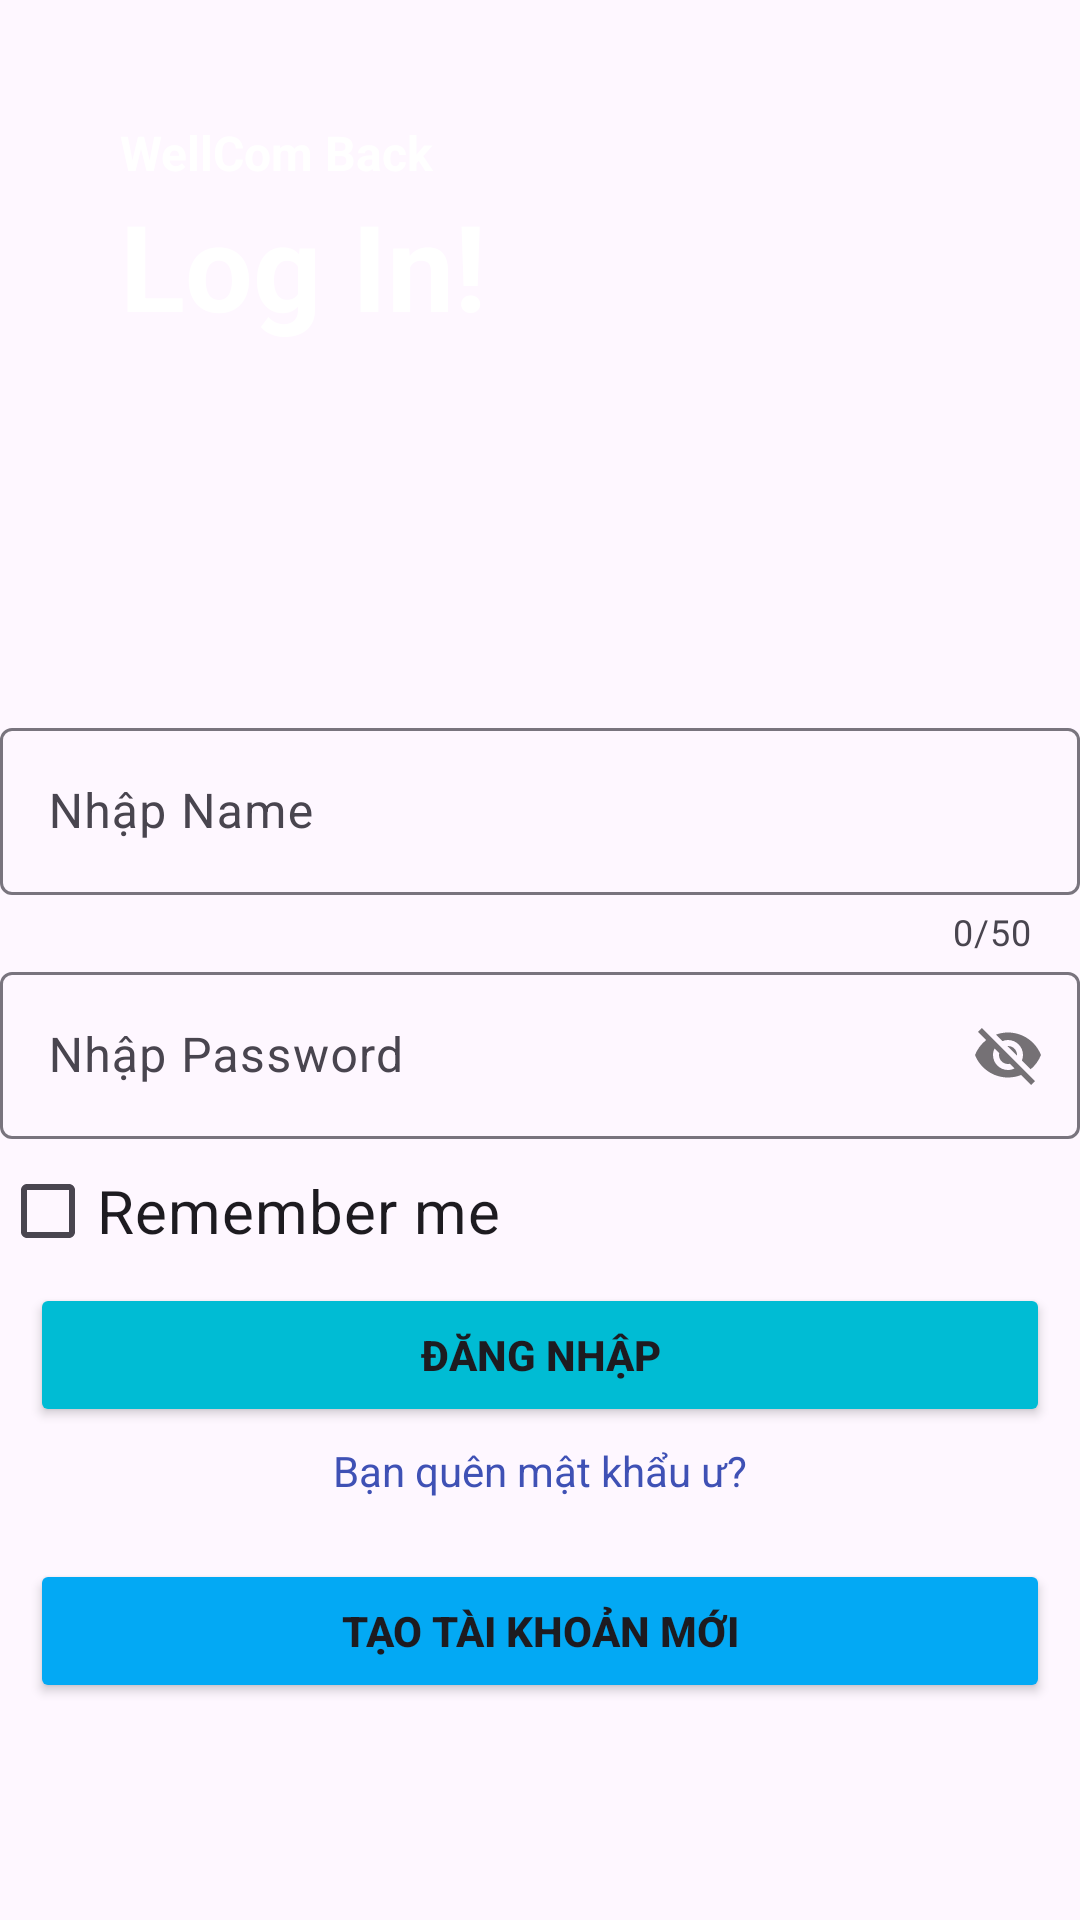

This screen was rendered from an Android layout file. Write that file and the resources it references.
<!-- AndroidManifest.xml: application theme Theme.Assigment_PH48770_App -->
<!-- res/layout/activity_login.xml -->
<?xml version="1.0" encoding="utf-8"?>
<LinearLayout xmlns:android="http://schemas.android.com/apk/res/android"
    xmlns:app="http://schemas.android.com/apk/res-auto"
    xmlns:tools="http://schemas.android.com/tools"
    android:id="@+id/main"
    android:layout_width="match_parent"
    android:layout_height="match_parent"
    android:layout_margin="10dp"
    android:background="@drawable/bg_log"
    android:orientation="vertical"
    tools:context=".view.LoginActivity">

    <LinearLayout
        android:layout_width="match_parent"
        android:layout_height="wrap_content"
        android:layout_margin="40dp"
        android:orientation="vertical">

        <TextView
            android:layout_width="wrap_content"
            android:layout_height="wrap_content"
            android:text="WellCom Back"
            android:textColor="@color/white"
            android:textSize="16sp"
            android:textStyle="bold" />

        <TextView
            android:layout_width="wrap_content"
            android:layout_height="wrap_content"
            android:text="Log In!"
            android:textColor="@color/white"
            android:textSize="40sp"
            android:textStyle="bold" />
    </LinearLayout>

    <LinearLayout
        android:layout_width="match_parent"
        android:layout_height="match_parent"
        android:gravity="center"
        android:orientation="vertical">

        <com.google.android.material.textfield.TextInputLayout
            android:id="@+id/txtEmail"
            android:layout_width="match_parent"
            android:layout_height="wrap_content"
            android:layout_marginTop="10dp"
            app:counterEnabled="true"
            app:counterMaxLength="50"
            app:hintEnabled="true">

            <com.google.android.material.textfield.TextInputEditText
                android:id="@+id/ed_username"
                android:layout_width="match_parent"
                android:layout_height="wrap_content"
                android:hint="Nhập Name" />
        </com.google.android.material.textfield.TextInputLayout>

        <com.google.android.material.textfield.TextInputLayout
            android:id="@+id/txtPass"
            android:layout_width="match_parent"
            android:layout_height="wrap_content"
            app:hintEnabled="true"
            app:passwordToggleEnabled="true">

            <com.google.android.material.textfield.TextInputEditText
                android:id="@+id/ed_password"
                android:layout_width="match_parent"
                android:layout_height="wrap_content"
                android:hint="Nhập Password" />
        </com.google.android.material.textfield.TextInputLayout>

        <CheckBox
            android:id="@+id/chkRemember"
            android:layout_width="match_parent"
            android:layout_height="wrap_content"
            android:text="Remember me "
            android:textSize="20sp" />

        <Button
            android:id="@+id/btn_login"
            android:layout_width="match_parent"
            android:layout_height="wrap_content"
            android:layout_marginHorizontal="10dp"
            android:backgroundTint="#00BCD4"
            android:text="Đăng nhập"
            android:textStyle="bold" />

        <TextView
            android:id="@+id/txtForgot"
            android:layout_width="wrap_content"
            android:layout_height="wrap_content"
            android:layout_gravity="center"
            android:layout_marginTop="5dp"
            android:text="Bạn quên mật khẩu ư?"

            android:textColor="#3F51B5" />

        <Button
            android:id="@+id/logRS"
            android:layout_width="match_parent"
            android:layout_height="wrap_content"
            android:layout_marginHorizontal="10dp"
            android:layout_marginTop="20dp"
            android:backgroundTint="#03A9F4"
            android:text="Tạo tài khoản mới"
            android:textStyle="bold" />
    </LinearLayout>
</LinearLayout>
<!-- resources referenced by this layout -->
<resources>
  <style name="Theme.Assigment_PH48770_App" parent="Base.Theme.Assigment_PH48770_App" />
  <style name="Base.Theme.Assigment_PH48770_App" parent="Theme.Material3.DayNight.NoActionBar">
          
          
      </style>
  <!-- not gathered from this repository: default colours our renderer supplied (Android Studio template values) -->
  <color name="white">#FFFFFFFF</color>
</resources>
